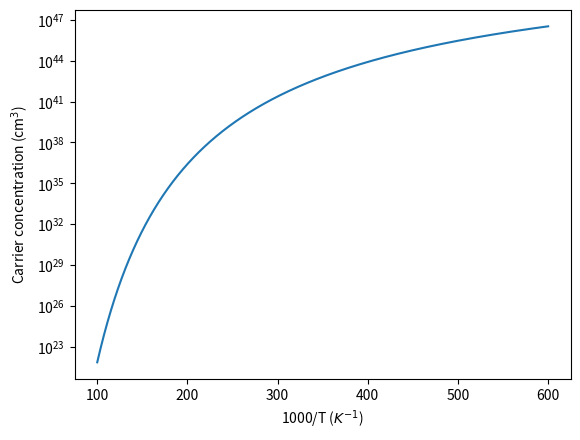

This figure's Python source:
'''
Density plotter for Q3.3
'''

import numpy as np
import matplotlib.pyplot as plt

def carrier_conc_intrinsic(T, mn, mp, eg):
    n = 2.0 * ( (kb * T/(2.0 * np.pi * hbar**(2.0)))**(3.0/2.0) ) * ( (mn * mp)**(3.0/4.0) ) * np.exp( -eg / (2.0*kb*T) )
    return n

def main():
    global kb
    global hbar

    kb = 8.617e-5   # eV K^-1
    hbar = 6.582e-16   # eV s^-1

    me = 0.51e6  # eV c^-2
    ev = 1.6e-18   # convert eV to J
    # Si data
    mn = 1.08 * me
    mp = 0.81 * me
    eg = 1.12

    nlist = []
    Tlist = np.linspace(100, 600, 10000)


    for T in Tlist:
        n_t = carrier_conc_intrinsic(T, mn, mp, eg)
        nlist.append(n_t)

    nlist = np.array(nlist)
    Tlist = np.array(Tlist)

    # List manipulation
    # Tlist = 1000 / Tlist

    plt.plot(Tlist, nlist)
    plt.xlabel(r'1000/T ($K^{-1}$)')
    plt.ylabel(r'Carrier concentration (cm$^3$)')
    plt.yscale('log')
    plt.show()

main()
